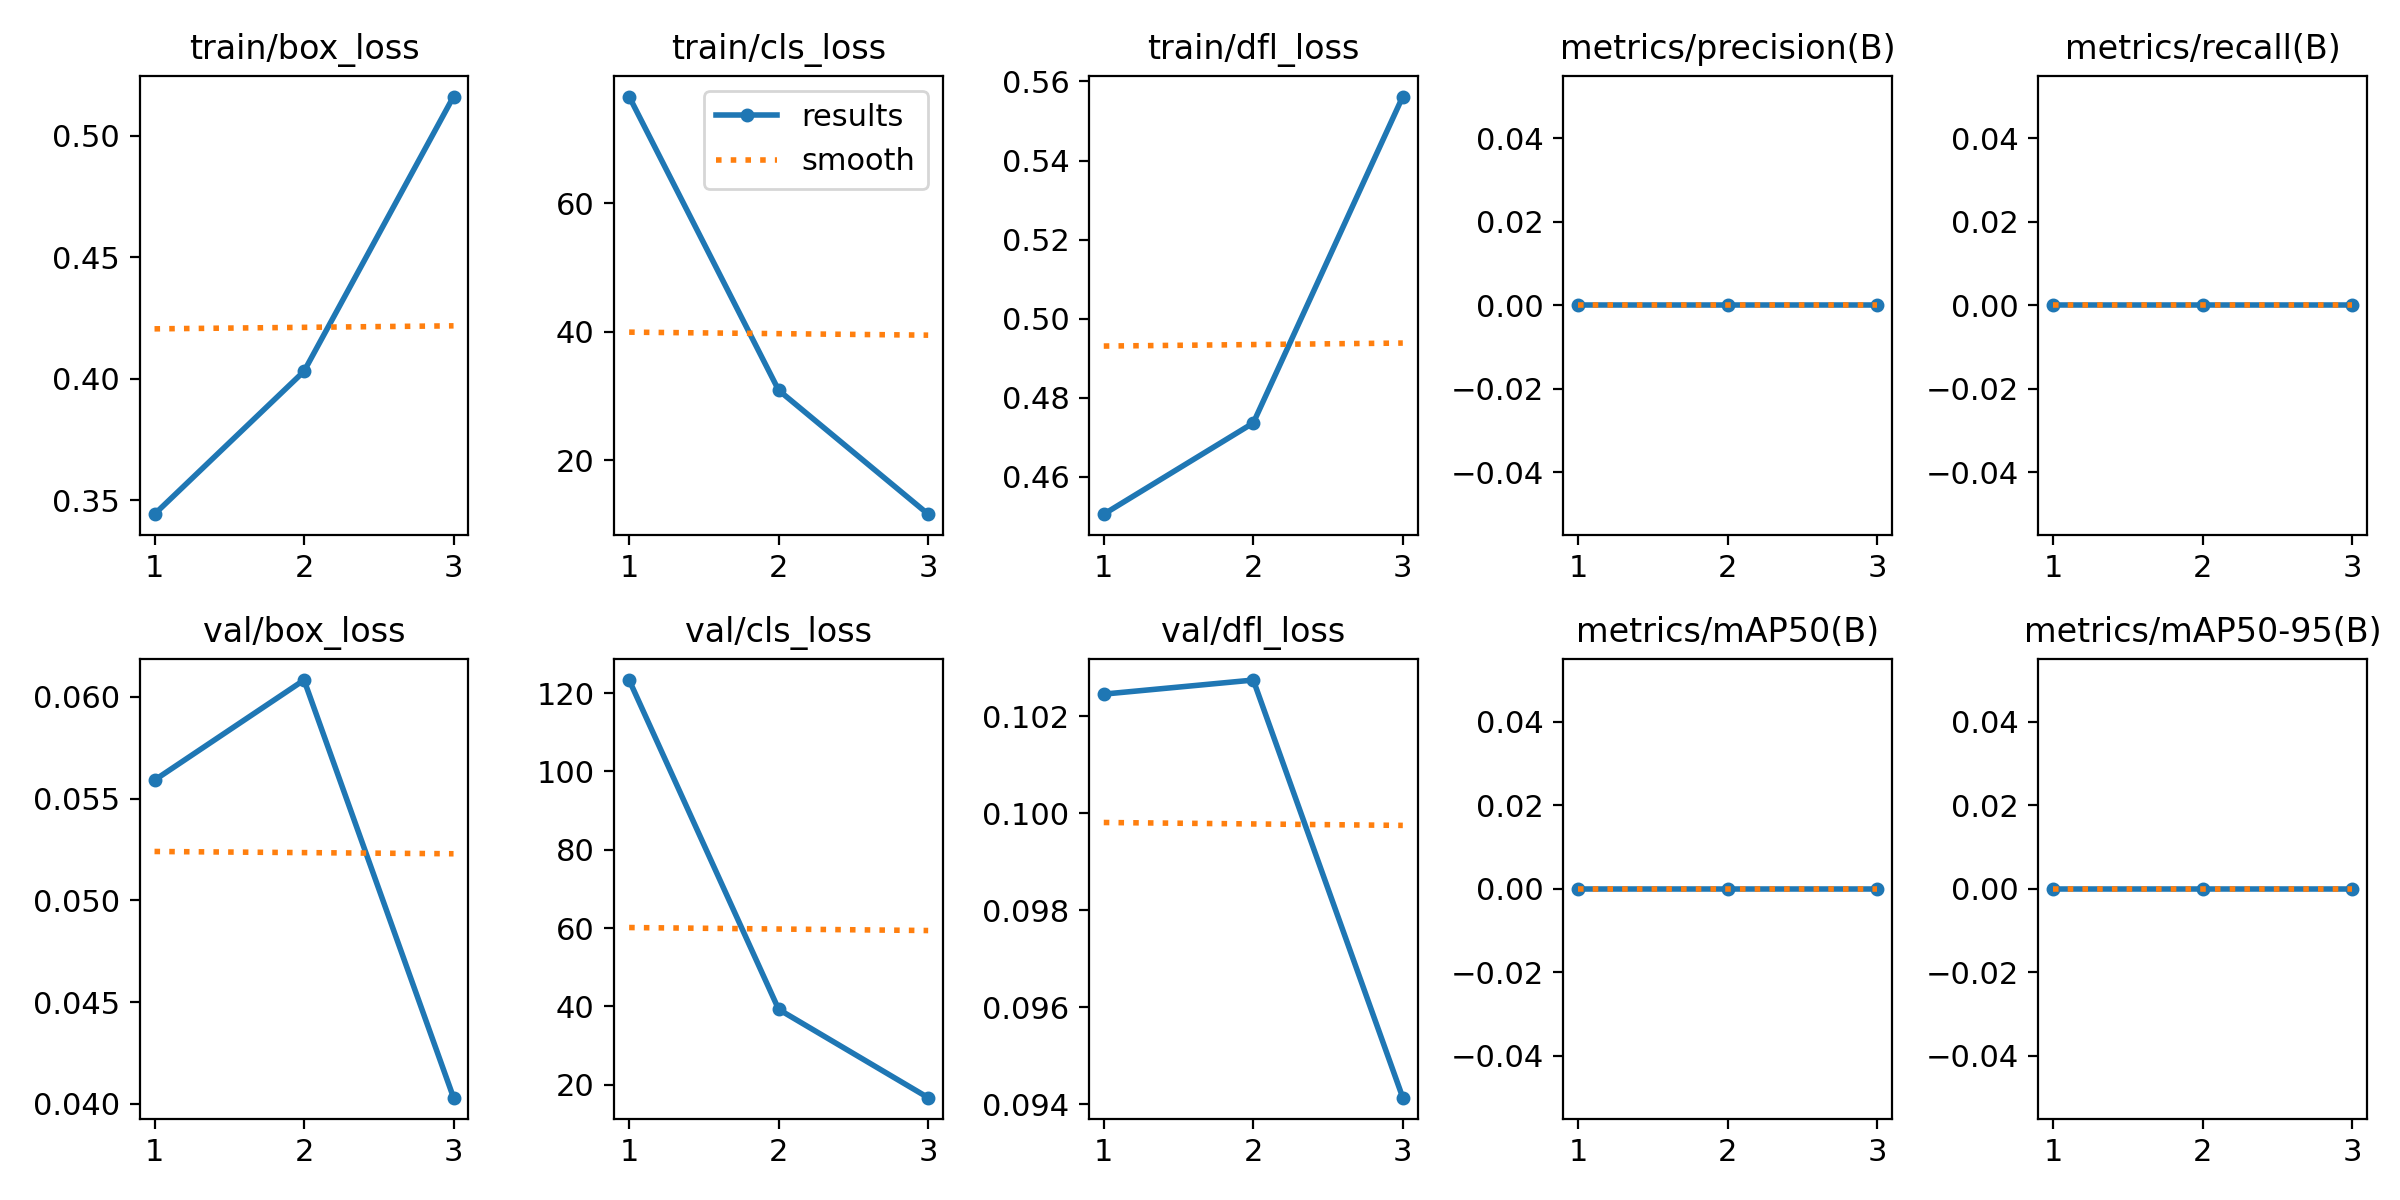

The data file committed next to this chart (first rows):
epoch, train/box_loss, train/cls_loss, train/dfl_loss, metrics/precision(B), metrics/recall(B), metrics/mAP50(B), metrics/mAP50-95(B), val/box_loss, val/cls_loss, val/dfl_loss, lr/pg0, lr/pg1, lr/pg2
1, 0.3443, 76.61, 0.4506, 0, 0, 0, 0, 0.05591, 123.3, 0.1025, 0.0004744, 0.0004744, 0.0004744
2, 0.4031, 30.89, 0.4737, 0, 0, 0, 0, 0.06083, 39.26, 0.1027, 0.000637, 0.000637, 0.000637
3, 0.5162, 11.6, 0.5562, 0, 0, 0, 0, 0.0403, 16.72, 0.09414, 0.0004852, 0.0004852, 0.0004852
